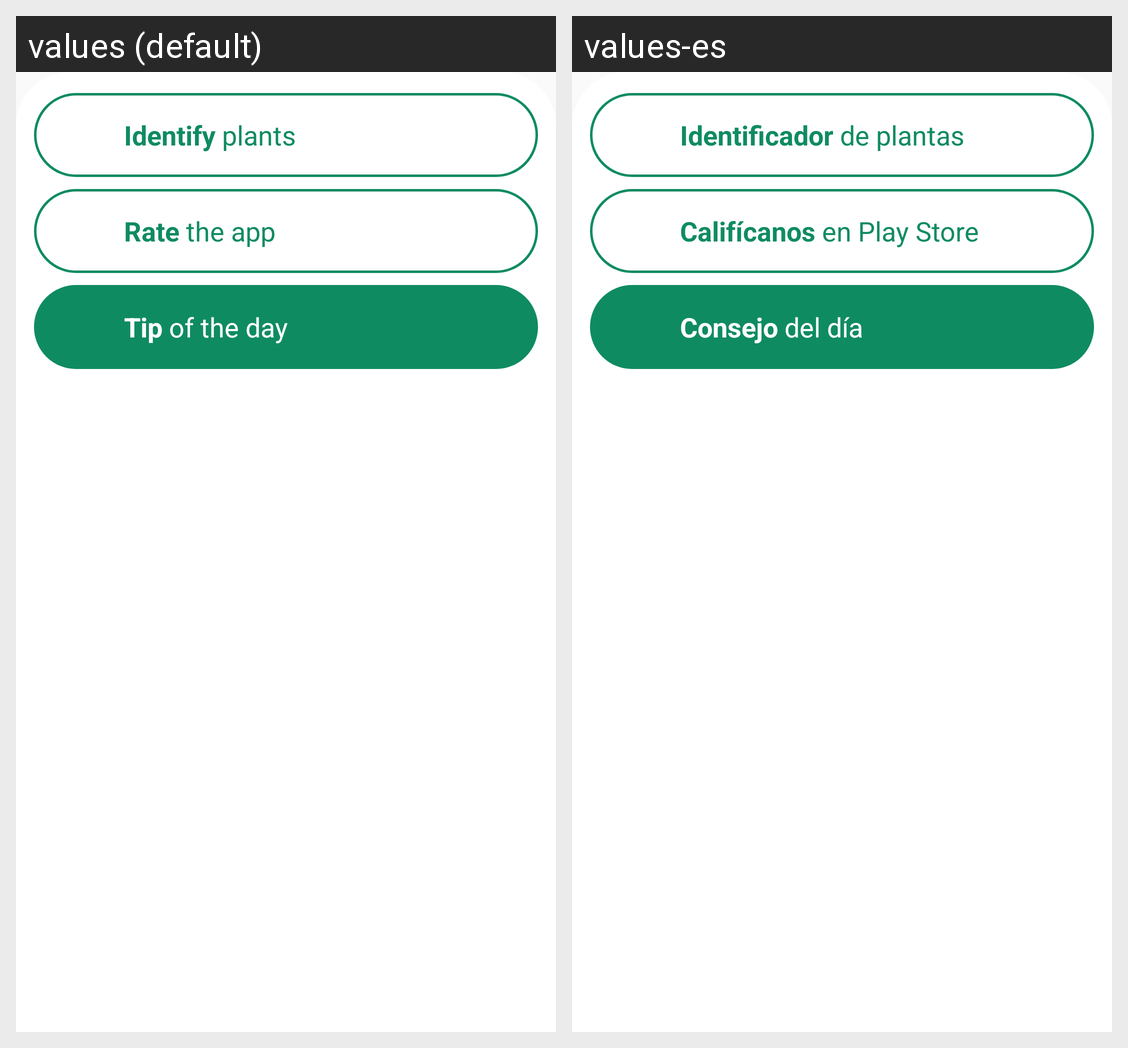

Translations of the strings shown on this Android screen, per locale in the grid:
Android screen res/layout/main_middle_dialog.xml rendered under 2 locales, left to right: values (default), values-es. Device: Nexus 5 (rendered at 1080×1920; each locale shown at half size, 540×960, under a caption strip naming it); theme AppTheme.
Strings drawn on this screen, with the default value and each locale's value (text and hints the layout hard-codes, and strings that could not be matched under every locale, appear in the picture but are not listed):

main_middle_lens_text
  values: Identify plants
  values-es: Identificador de plantas

main_middle_rate_text
  values: Rate the app
  values-es: Califícanos en Play Store

main_middle_tip_text
  values: Tip of the day
  values-es: Consejo del día
